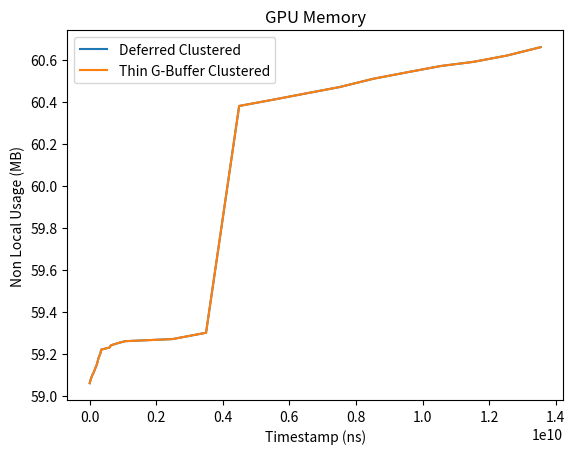

Recreate this plot in Python.
import matplotlib.pyplot as plt

deferred_clustered_timestamp = [644100, 34755200, 83797600, 117809100, 167215700, 217373000, 267338300, 317249800, 350699900, 600925900, 634330900, 834417900, 1068211000, 2488359300, 3495770500,
             4490586700, 5515614600, 6507368300, 7506210500, 8532828600, 9525348100, 10533508800, 11524608200, 12532044400, 13546202500]

deferred_clustered = [59.06, 59.08, 59.1, 59.11, 59.13, 59.15, 59.18, 59.2, 59.22, 59.23, 59.24, 59.25, 59.26, 59.27, 59.3, 60.38, 60.41, 60.44, 60.47, 60.51, 60.54, 60.57, 60.59, 
                      60.62, 60.66]

thin_gbuffer_clustered_timestamp = [644100, 34755200, 83797600, 117809100, 167215700, 217373000, 267338300, 317249800, 350699900, 600925900, 634330900, 834417900, 1068211000, 2488359300, 3495770500,
             4490586700, 5515614600, 6507368300, 7506210500, 8532828600, 9525348100, 10533508800, 11524608200, 12532044400, 13546202500]

thin_gbuffer_clustered = [59.06, 59.08, 59.1, 59.11, 59.13, 59.15, 59.18, 59.2, 59.22, 59.23, 59.24, 59.25, 59.26, 59.27, 59.3, 60.38, 60.41, 60.44, 60.47, 60.51, 60.54, 60.57, 60.59, 
                      60.62, 60.66]

peak: int = 0
plt.plot(deferred_clustered_timestamp, deferred_clustered, label="Deferred Clustered")
plt.plot(thin_gbuffer_clustered_timestamp, thin_gbuffer_clustered, label="Thin G-Buffer Clustered")
plt.legend()
plt.xlabel("Timestamp (ns)")
plt.ylabel("Non Local Usage (MB)")
plt.title(label="GPU Memory")
plt.show()
